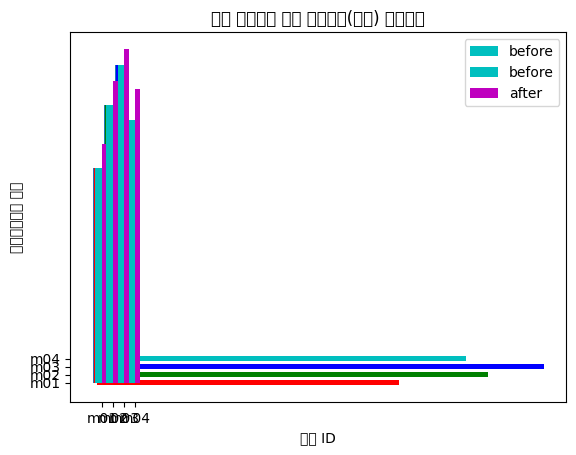

Generate this figure with matplotlib:
from matplotlib import pyplot
import numpy
import matplotlib

# 데이터 생성
member_IDs = ['m01', 'm02', 'm03', 'm04'] # 회원 
ex_before = [27, 35, 40, 33]   # 운동 시작전
ex_after = [30, 38, 42, 37]    # 운동 한달 후

# 한글 설정
matplotlib.rcParams['font.family'] = 'Malgun Gothic'

# 막대그래프 출력
mem_num = len(member_IDs)  # 회원수 = 4
index = numpy.arange(mem_num) 
pyplot.bar(index, ex_before)
pyplot.show()

# 막대의 색상 지정
colors = ['r', 'g', 'b', 'c']
pyplot.bar(index, ex_before, width=0.6, color=colors,
           tick_label=member_IDs)
pyplot.show()

# 가로 막대바 출력
pyplot.barh(index, ex_before, height=0.6, color=colors, 
            tick_label=member_IDs)
pyplot.show()

# 막대바를 두개 같이 출력하기
# align = 'edge' : 막대그래프를 한쪽으로 치우치게 한다.
# label : 범례에 출력시킬 문자열 설정
barWidth = 0.4
pyplot.bar(index, ex_before, width=barWidth, color='c',
           label='before')
pyplot.show()

pyplot.bar(index, ex_before, width=barWidth, color='c',
           label='before', align='edge')
pyplot.bar(index+barWidth, ex_after, width=barWidth, color='m',
           label='after', align='edge')
# 범례 출력
pyplot.legend()
# x축 눈금을 회원아이디로 변경
pyplot.xticks(index+barWidth, member_IDs)



pyplot.xlabel('회원 ID')
pyplot.ylabel('윗몸일으키기 횟수')
pyplot.title('운동 시작전과 후의 근지구력(복근) 변화비교')
pyplot.show()















